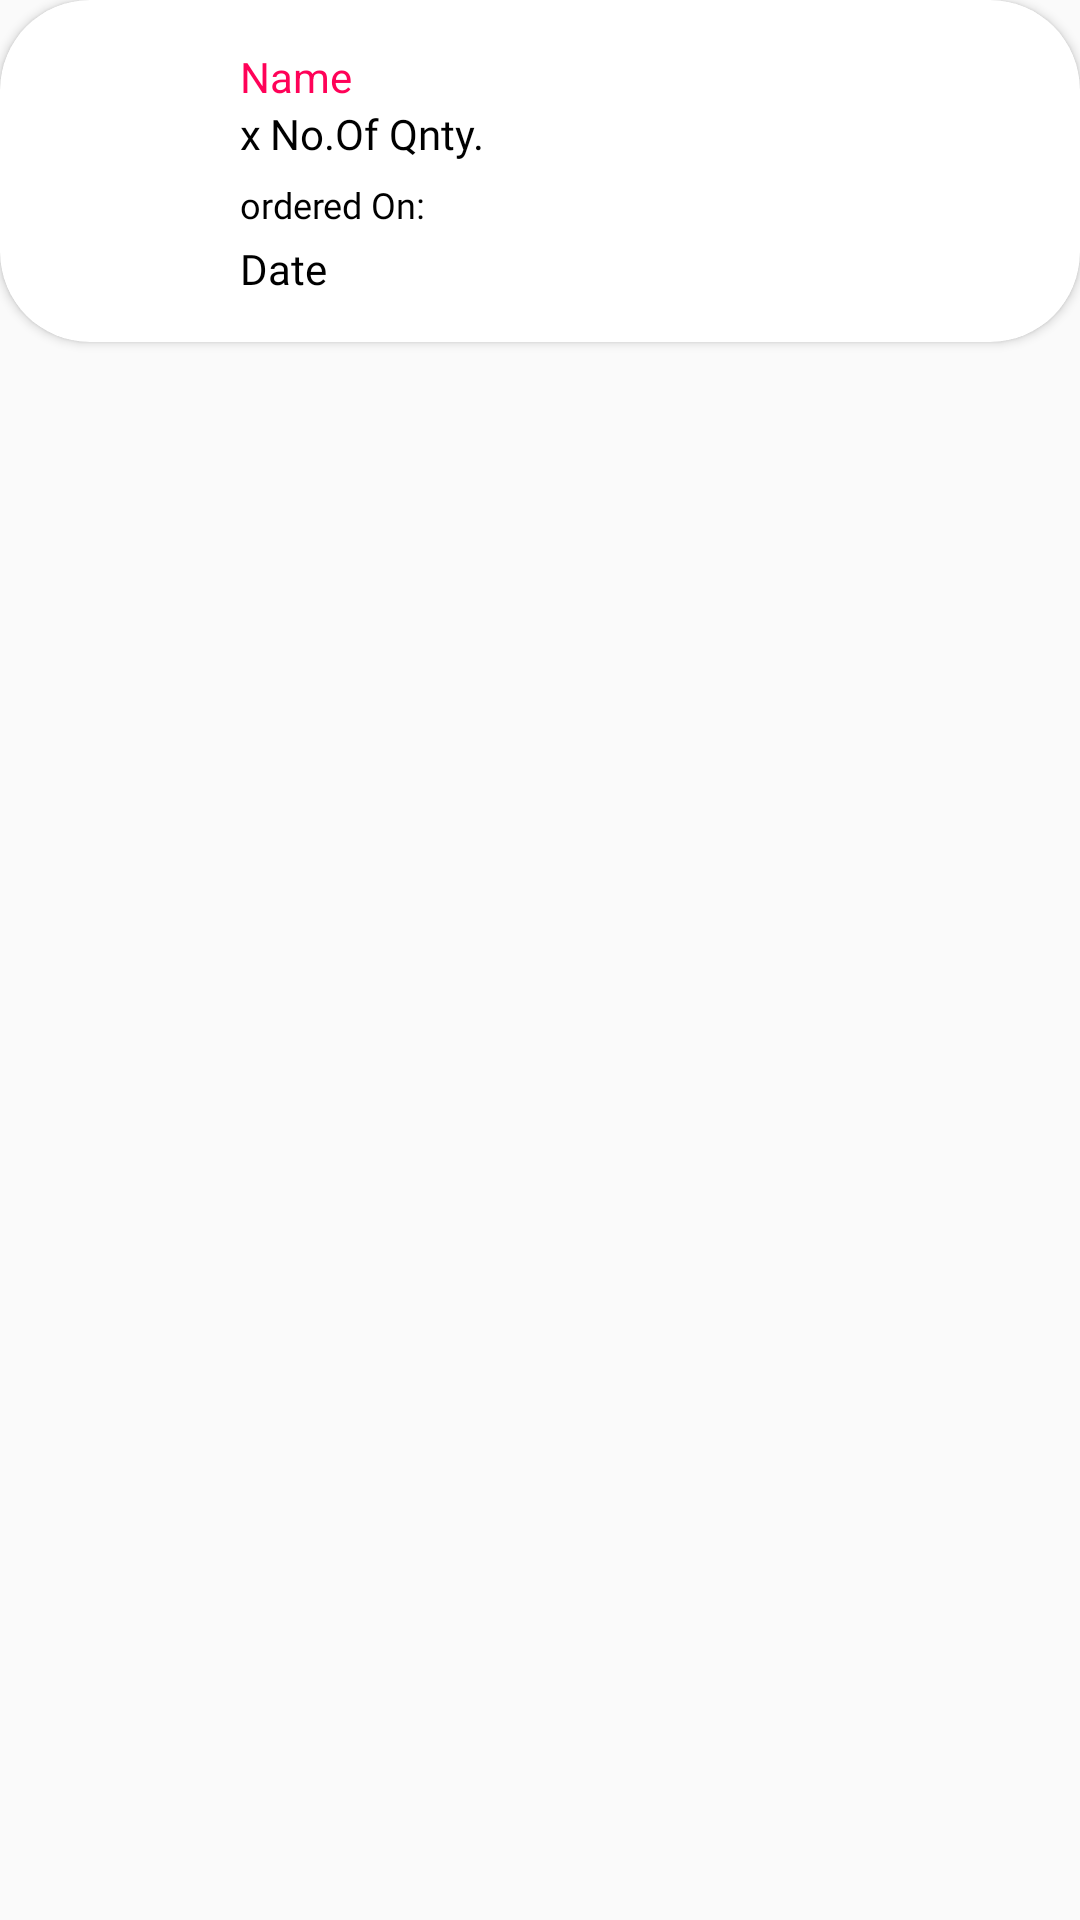

Produce the Android XML layout that renders to this screen, including the resource entries it uses.
<!-- AndroidManifest.xml: application theme AppTheme -->
<!-- res/layout/recyclelayout.xml -->
<?xml version="1.0" encoding="utf-8"?>
<RelativeLayout
    xmlns:android="http://schemas.android.com/apk/res/android"
    xmlns:app="http://schemas.android.com/apk/res-auto"
    android:layout_width="wrap_content"
    android:layout_height="wrap_content">
    <androidx.cardview.widget.CardView
        android:layout_width="match_parent"
        android:layout_height="wrap_content"
        app:cardCornerRadius="30dp"
        app:cardMaxElevation="20dp"

        android:padding="45dp">

        <RelativeLayout
            android:layout_width="match_parent"
            android:layout_height="match_parent"

            android:padding="15dp">

            <TextView
                android:id="@+id/Order_Name"

                android:layout_width="wrap_content"
                android:layout_height="wrap_content"
                android:layout_alignParentStart="true"
                android:layout_alignParentTop="true"

                android:layout_marginLeft="65dp"
                android:layout_marginTop="1dp"
                android:text="Name"
                android:textColor="@color/Red" />

            <TextView
                android:id="@+id/No_of_quantity"
                android:layout_width="wrap_content"
                android:layout_height="wrap_content"
                android:layout_alignParentStart="true"
                android:layout_marginStart="75dp"
                android:layout_marginTop="20dp"
                android:layout_marginBottom="-28dp"
                android:fontFamily="@font/roboto_mono"
                android:text="No.Of Qnty."
                android:textColor="@color/Black" />

            <TextView
                android:id="@+id/Orderno"
                android:layout_width="wrap_content"
                android:layout_height="wrap_content"
                android:layout_alignParentStart="true"

                android:layout_marginStart="65dp"
                android:layout_marginTop="45dp"
                android:fontFamily="@font/roboto_mono"
                android:text="ordered On:"
                android:textColor="@color/Black"
                android:textSize="12dp" />


            <ImageView
                android:id="@+id/itemimage"
                android:layout_width="49dp"
                android:layout_height="47dp"
                android:layout_marginTop="15dp"
                app:srcCompat="@drawable/asiafood1" />

            <TextView
                android:id="@+id/orderdate"
                android:layout_width="wrap_content"
                android:layout_height="wrap_content"
                android:layout_marginLeft="65dp"
                android:layout_marginTop="65dp"
                android:fontFamily="@font/roboto_mono"
                android:text="Date"
                android:textColor="@color/Black" />

            <TextView
                android:id="@+id/textView16"
                android:layout_width="wrap_content"
                android:layout_height="wrap_content"
                android:layout_marginLeft="65dp"
                android:layout_marginTop="20dp"
                android:text="x"
                android:textColor="@color/Black" />

        </RelativeLayout>

    </androidx.cardview.widget.CardView>

</RelativeLayout>
<!-- resources referenced by this layout -->
<resources>
  <color name="Black">#000000</color>
  <color name="Red">#FF0258</color>
  <style name="AppTheme" parent="Theme.AppCompat.Light.NoActionBar">
          
          <item name="colorPrimary">@color/colorPrimary</item>
          <item name="colorPrimaryDark">#3F9785</item>
          <item name="colorAccent">@color/colorAccent</item>
      </style>
  <color name="colorPrimary">#6200EE</color>
  <color name="colorAccent">#65B868</color>
</resources>
